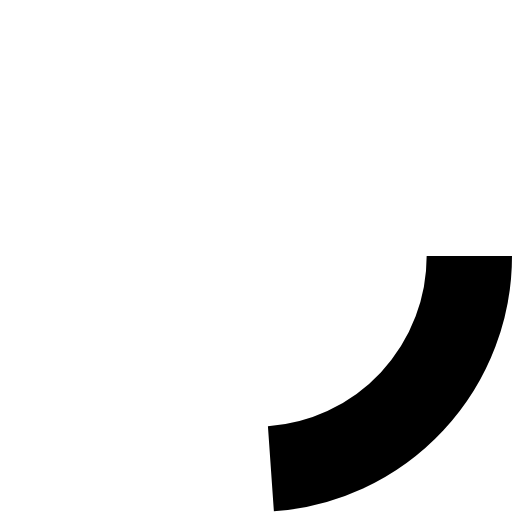
t = 0.00 s
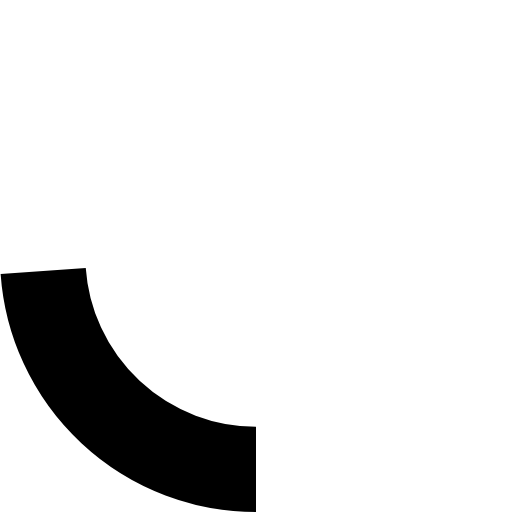
t = 0.25 s
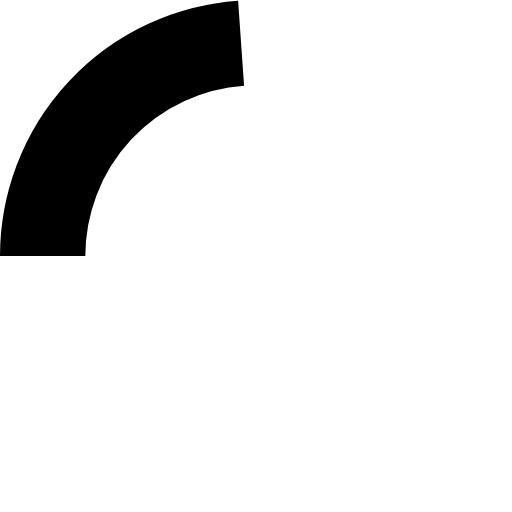
t = 0.50 s
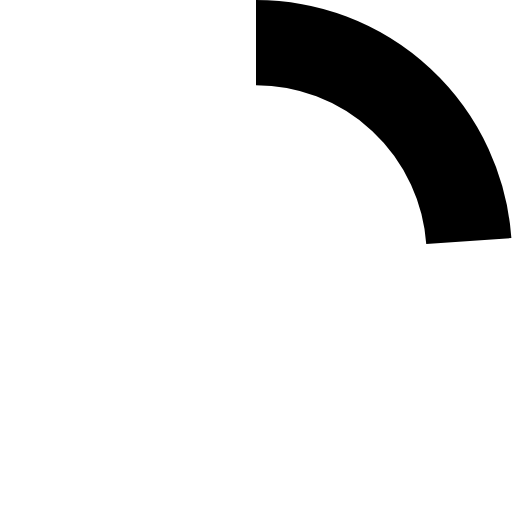
t = 0.75 s

The animated SVG that drew these frames (rendered in a browser with its animation timeline set to each time). Animation: 1 SMIL element (animateTransform=1); one cycle of 1.00 s, repeats indefinitely.

<svg xmlns="http://www.w3.org/2000/svg" viewBox="0 0 24 24" width="24" height="24">
  <circle cx="12" cy="12" r="10" stroke="currentColor" stroke-width="4" fill="none" stroke-dasharray="15, 85" transform="rotate(0 12 12)">
    <animateTransform attributeName="transform" type="rotate" from="0 12 12" to="360 12 12" dur="1s" repeatCount="indefinite"/>
  </circle>
</svg>
